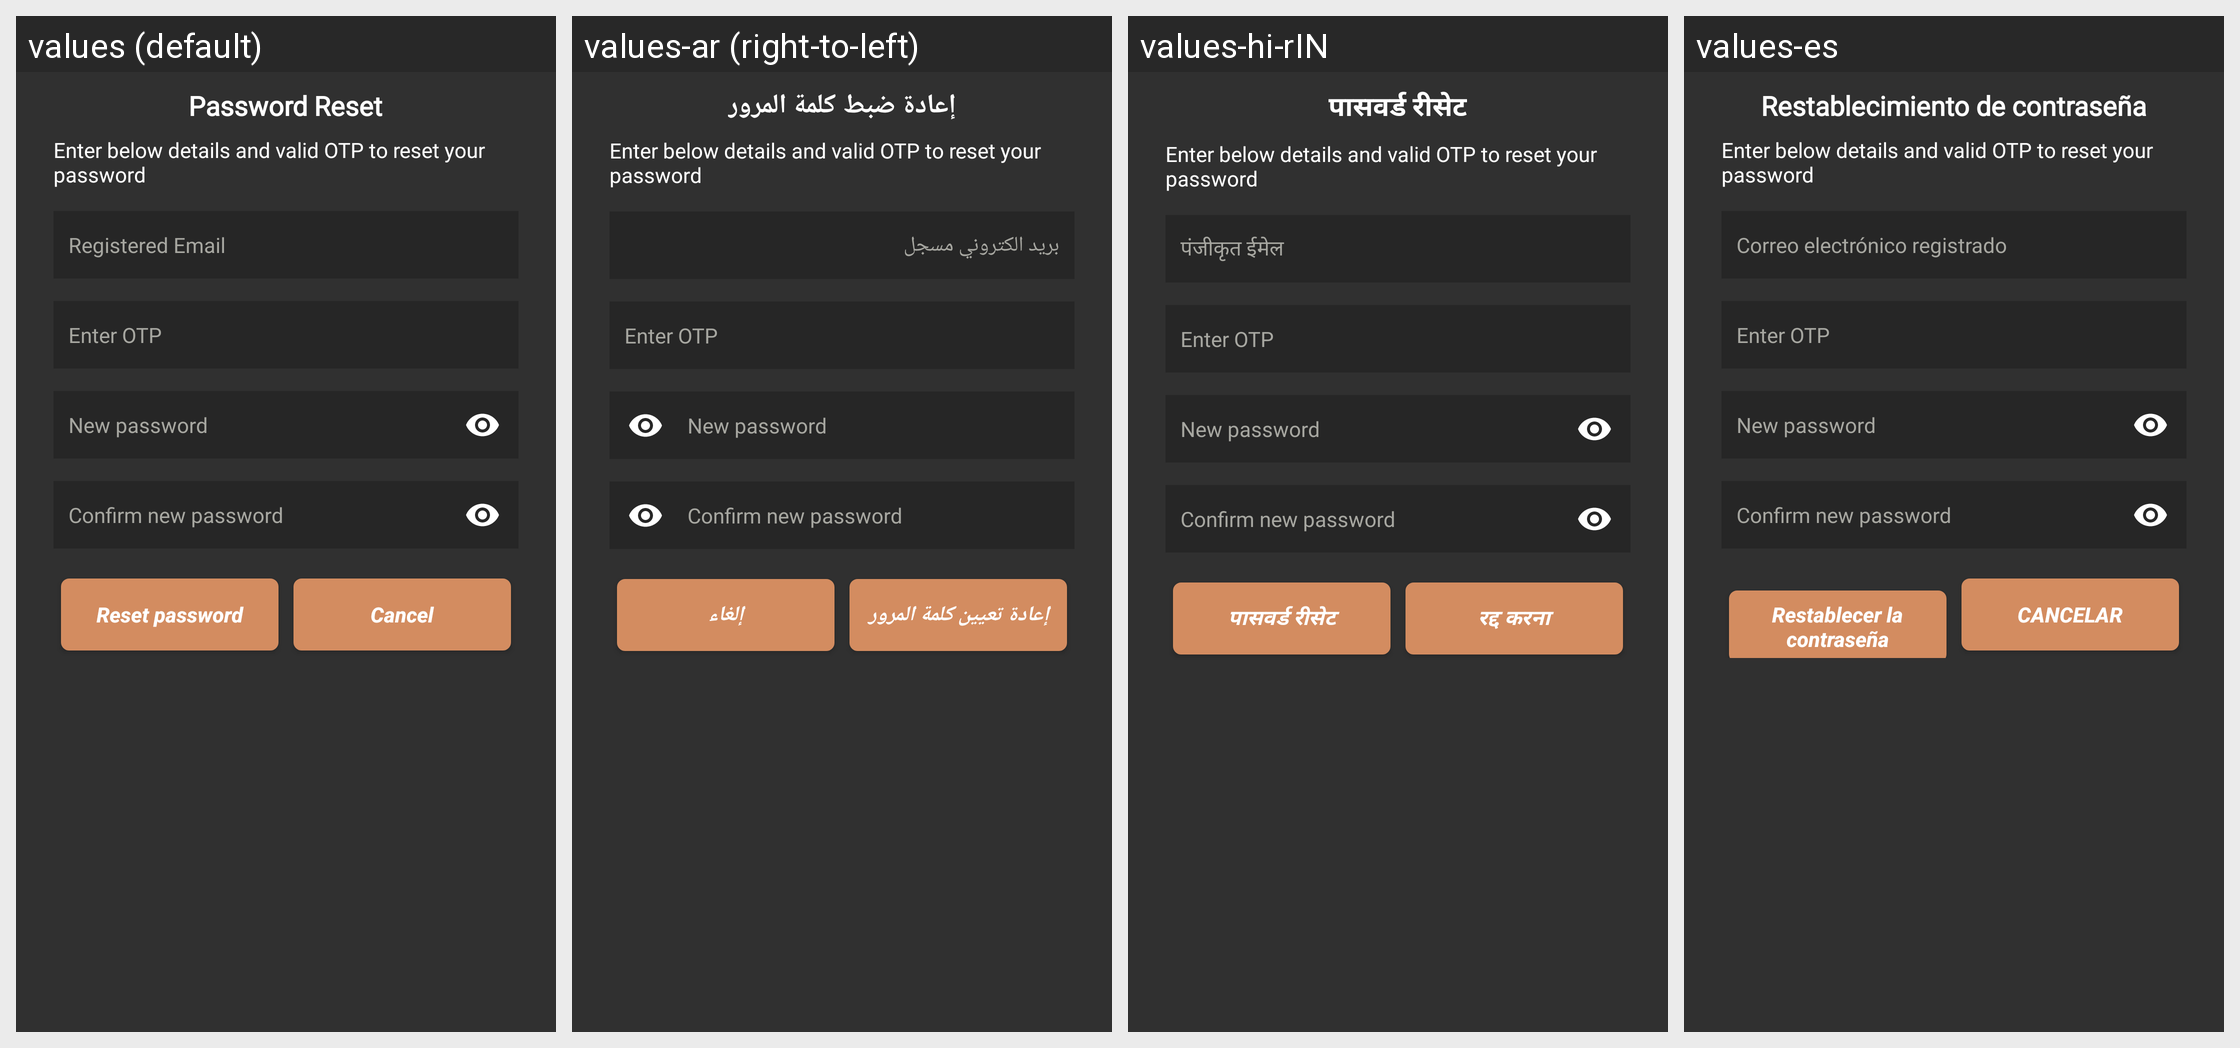

The same Android screen rendered under several of its app's locales, left to right. List the strings drawn on it with the default value and each locale's translation.
Android screen res/layout/layout_reset_password.xml rendered under 4 locales, left to right: values (default), values-ar (right-to-left), values-hi-rIN, values-es. Device: Nexus 5 (rendered at 1080×1920; each locale shown at half size, 540×960, under a caption strip naming it); theme AppTheme.
Other locales in the repository, not shown: values-in, values-pt.
Strings drawn on this screen, with the default value and each locale's value (text and hints the layout hard-codes, and strings that could not be matched under every locale, appear in the picture but are not listed):

password_reset
  values: Password Reset
  values-ar: إعادة ضبط كلمة المرور
  values-hi-rIN: पासवर्ड रीसेट
  values-es: Restablecimiento de contraseña

register_hint
  values: Registered Email
  values-ar: بريد الكتروني مسجل
  values-hi-rIN: पंजीकृत ईमेल
  values-es: Correo electrónico registrado

enter_otp
  values: Enter OTP
  values-ar: Enter OTP  [not translated; the default value is used]
  values-hi-rIN: Enter OTP  [not translated; the default value is used]
  values-es: Enter OTP  [not translated; the default value is used]

reset_password
  values: Reset password
  values-ar: إعادة تعيين كلمة المرور
  values-hi-rIN: पासवर्ड रीसेट
  values-es: Restablecer la contraseña

cancel
  values: Cancel
  values-ar: إلغاء
  values-hi-rIN: रद्द करना
  values-es: CANCELAR
